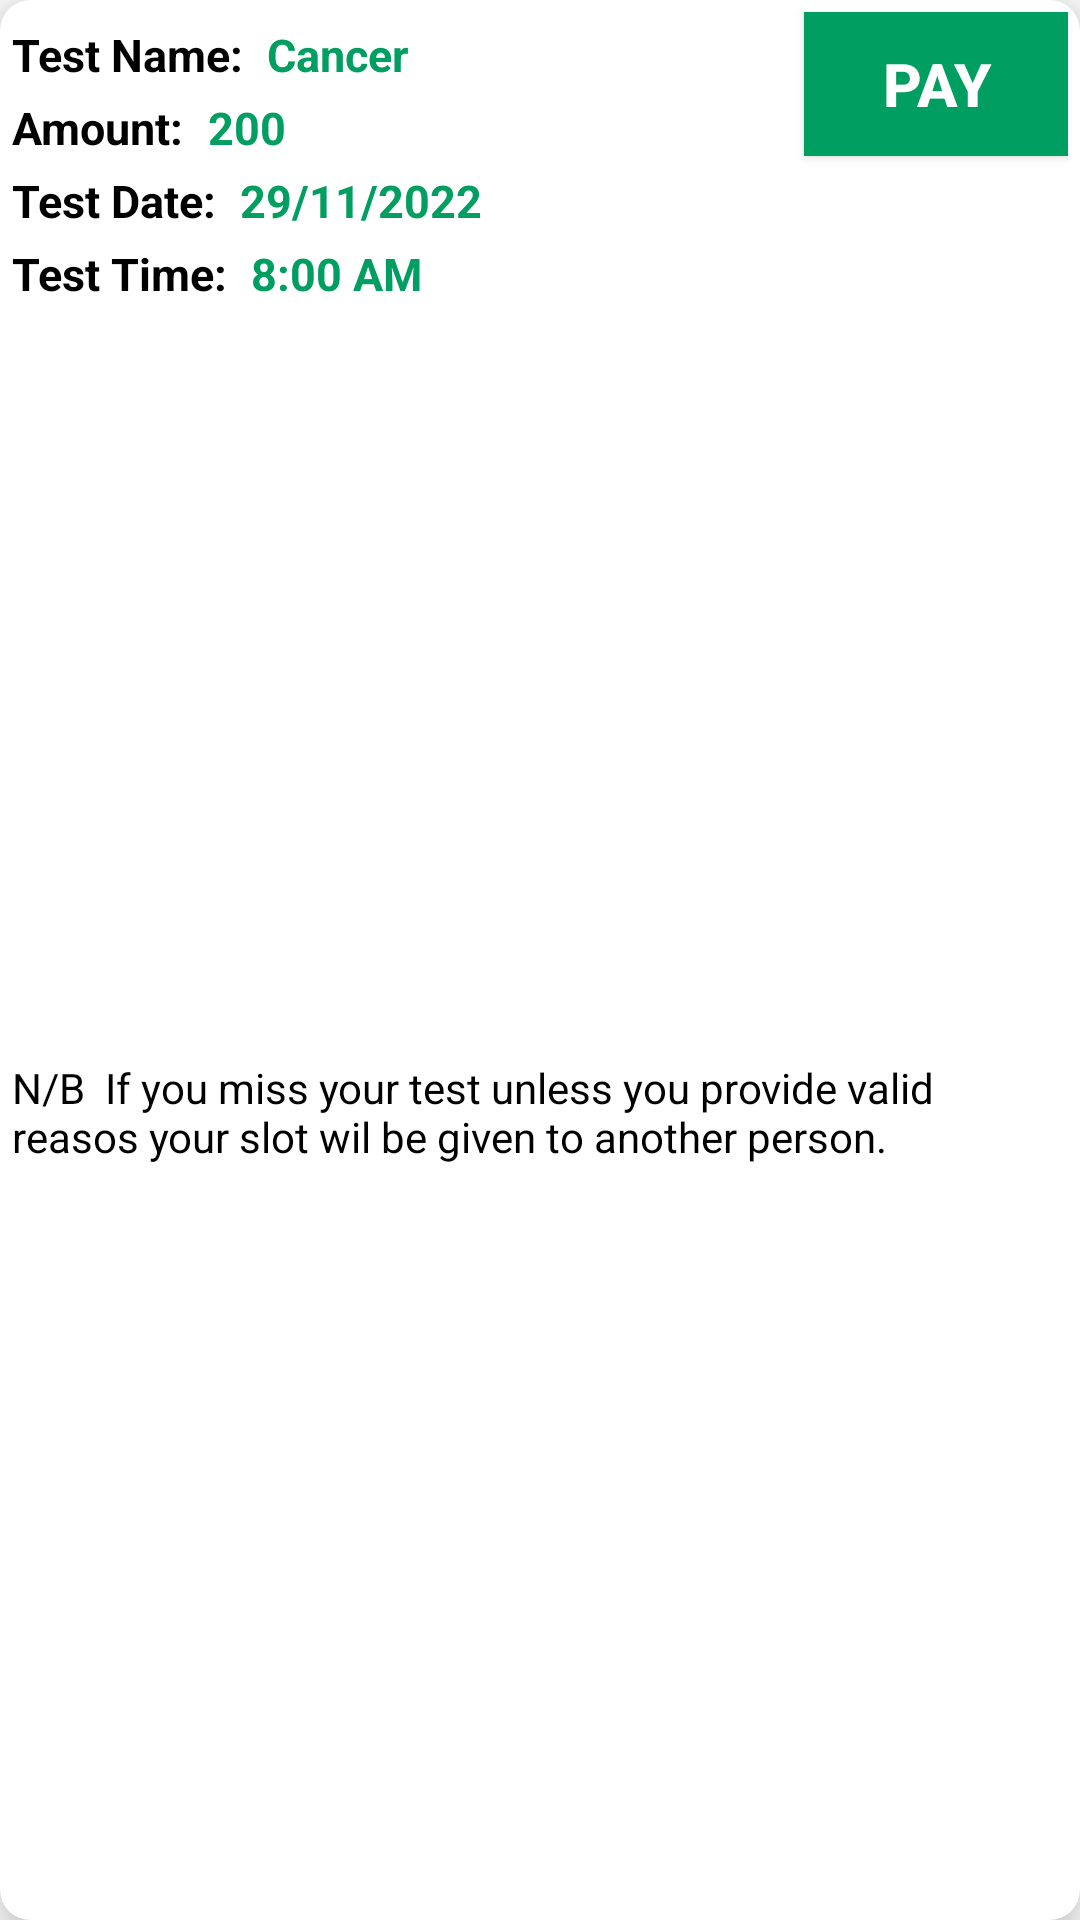

Android layout source for this screen:
<!-- AndroidManifest.xml: application theme Theme.PendaHospital -->
<!-- res/layout/book_item.xml -->
<?xml version="1.0" encoding="utf-8"?>
<androidx.cardview.widget.CardView xmlns:android="http://schemas.android.com/apk/res/android"
    xmlns:app="http://schemas.android.com/apk/res-auto"
    xmlns:tools="http://schemas.android.com/tools"
    android:layout_width="match_parent"
    android:layout_height="wrap_content"
    android:layout_margin="8dp"
    app:cardBackgroundColor="@color/white"
    app:cardCornerRadius="10dp"
    app:cardElevation="10dp"
    app:contentPadding="4dp">

    <androidx.constraintlayout.widget.ConstraintLayout
        android:layout_width="match_parent"
        android:layout_height="match_parent">

        <TextView
            android:id="@+id/textView53"
            android:layout_width="wrap_content"
            android:layout_height="wrap_content"
            android:layout_marginTop="4dp"
            android:text="Test Name:"
            android:textColor="@color/black"
            android:textSize="15sp"
            android:textStyle="bold"
            app:layout_constraintStart_toStartOf="parent"
            app:layout_constraintTop_toTopOf="parent" />

        <TextView
            android:id="@+id/prod_name"
            android:layout_width="wrap_content"
            android:layout_height="wrap_content"
            android:layout_marginStart="8dp"
            android:text="Cancer"
            android:textColor="@color/green"
            android:textSize="15sp"
            android:textStyle="bold"
            app:layout_constraintBottom_toBottomOf="@+id/textView53"
            app:layout_constraintStart_toEndOf="@+id/textView53"
            app:layout_constraintTop_toTopOf="@+id/textView53" />

        <TextView
            android:id="@+id/textView55"
            android:layout_width="wrap_content"
            android:layout_height="wrap_content"
            android:layout_marginTop="4dp"
            android:text="Amount:"
            android:textColor="@color/black"
            android:textSize="15sp"
            android:textStyle="bold"
            app:layout_constraintStart_toStartOf="@+id/textView53"
            app:layout_constraintTop_toBottomOf="@+id/textView53" />

        <TextView
            android:id="@+id/prod_amount"
            android:layout_width="wrap_content"
            android:layout_height="wrap_content"
            android:layout_marginStart="8dp"
            android:text="200"
            android:textColor="@color/green"
            android:textSize="15sp"
            android:textStyle="bold"
            app:layout_constraintBottom_toBottomOf="@+id/textView55"
            app:layout_constraintStart_toEndOf="@+id/textView55"
            app:layout_constraintTop_toTopOf="@+id/textView55" />

        <TextView
            android:id="@+id/textView56"
            android:layout_width="wrap_content"
            android:layout_height="wrap_content"
            android:layout_marginTop="4dp"
            android:text="Test Date:"
            android:textColor="@color/black"
            android:textSize="15sp"
            android:textStyle="bold"
            app:layout_constraintStart_toStartOf="@+id/textView55"
            app:layout_constraintTop_toBottomOf="@+id/textView55" />

        <TextView
            android:id="@+id/order_date"
            android:layout_width="wrap_content"
            android:layout_height="wrap_content"
            android:layout_marginStart="8dp"
            android:text="29/11/2022"
            android:textColor="@color/green"
            android:textSize="15sp"
            android:textStyle="bold"
            app:layout_constraintBottom_toBottomOf="@+id/textView56"
            app:layout_constraintStart_toEndOf="@+id/textView56"
            app:layout_constraintTop_toTopOf="@+id/textView56" />

        <TextView
            android:id="@+id/textView57"
            android:layout_width="wrap_content"
            android:layout_height="wrap_content"
            android:layout_marginTop="4dp"
            android:text="Test Time:"
            android:textColor="@color/black"
            android:textSize="15sp"
            android:textStyle="bold"
            app:layout_constraintStart_toStartOf="@+id/textView56"
            app:layout_constraintTop_toBottomOf="@+id/textView56" />

        <TextView
            android:id="@+id/order_location"
            android:layout_width="wrap_content"
            android:layout_height="wrap_content"
            android:layout_marginStart="8dp"
            android:text="8:00 AM"
            android:textColor="@color/green"
            android:textSize="15sp"
            android:textStyle="bold"
            app:layout_constraintBottom_toBottomOf="@+id/textView57"
            app:layout_constraintStart_toEndOf="@+id/textView57"
            app:layout_constraintTop_toTopOf="@+id/textView57" />

        <TextView
            android:layout_width="wrap_content"
            android:layout_height="wrap_content"
            android:layout_marginStart="8dp"
            android:layout_marginTop="8dp"
            android:layout_marginEnd="8dp"
            android:layout_marginBottom="4dp"
            android:text="N/B  If you miss your test unless you provide valid reasos your slot wil be given to another person."
            android:textColor="@color/black"
            app:layout_constraintBottom_toBottomOf="parent"
            app:layout_constraintEnd_toEndOf="parent"
            app:layout_constraintStart_toStartOf="parent"
            app:layout_constraintTop_toBottomOf="@+id/textView57" />

        <androidx.appcompat.widget.AppCompatButton
            android:id="@+id/btn_pay"
            android:layout_width="wrap_content"
            android:layout_height="wrap_content"
            android:background="@color/green"
            android:text="PAY"
            android:textColor="@color/white"
            android:textSize="20sp"
            android:textStyle="bold"
            app:layout_constraintEnd_toEndOf="parent"
            app:layout_constraintTop_toTopOf="parent" />
    </androidx.constraintlayout.widget.ConstraintLayout>
</androidx.cardview.widget.CardView>
<!-- resources referenced by this layout -->
<resources>
  <color name="black">#FF000000</color>
  <color name="green">#009E60</color>
  <color name="white">#FFFFFFFF</color>
      ///color
  <style name="Theme.PendaHospital" parent="Theme.MaterialComponents.DayNight.DarkActionBar">
          
          <item name="colorPrimary">@color/pink</item>
          <item name="colorPrimaryVariant">@color/pink</item>
          <item name="colorOnPrimary">@color/white</item>
          
          <item name="colorOnSecondary">@color/black</item>
          
          <item name="android:statusBarColor" tools:targetApi="l">@color/pink</item>
          
      </style>
  <color name="pink">#FF69B4</color>
</resources>
